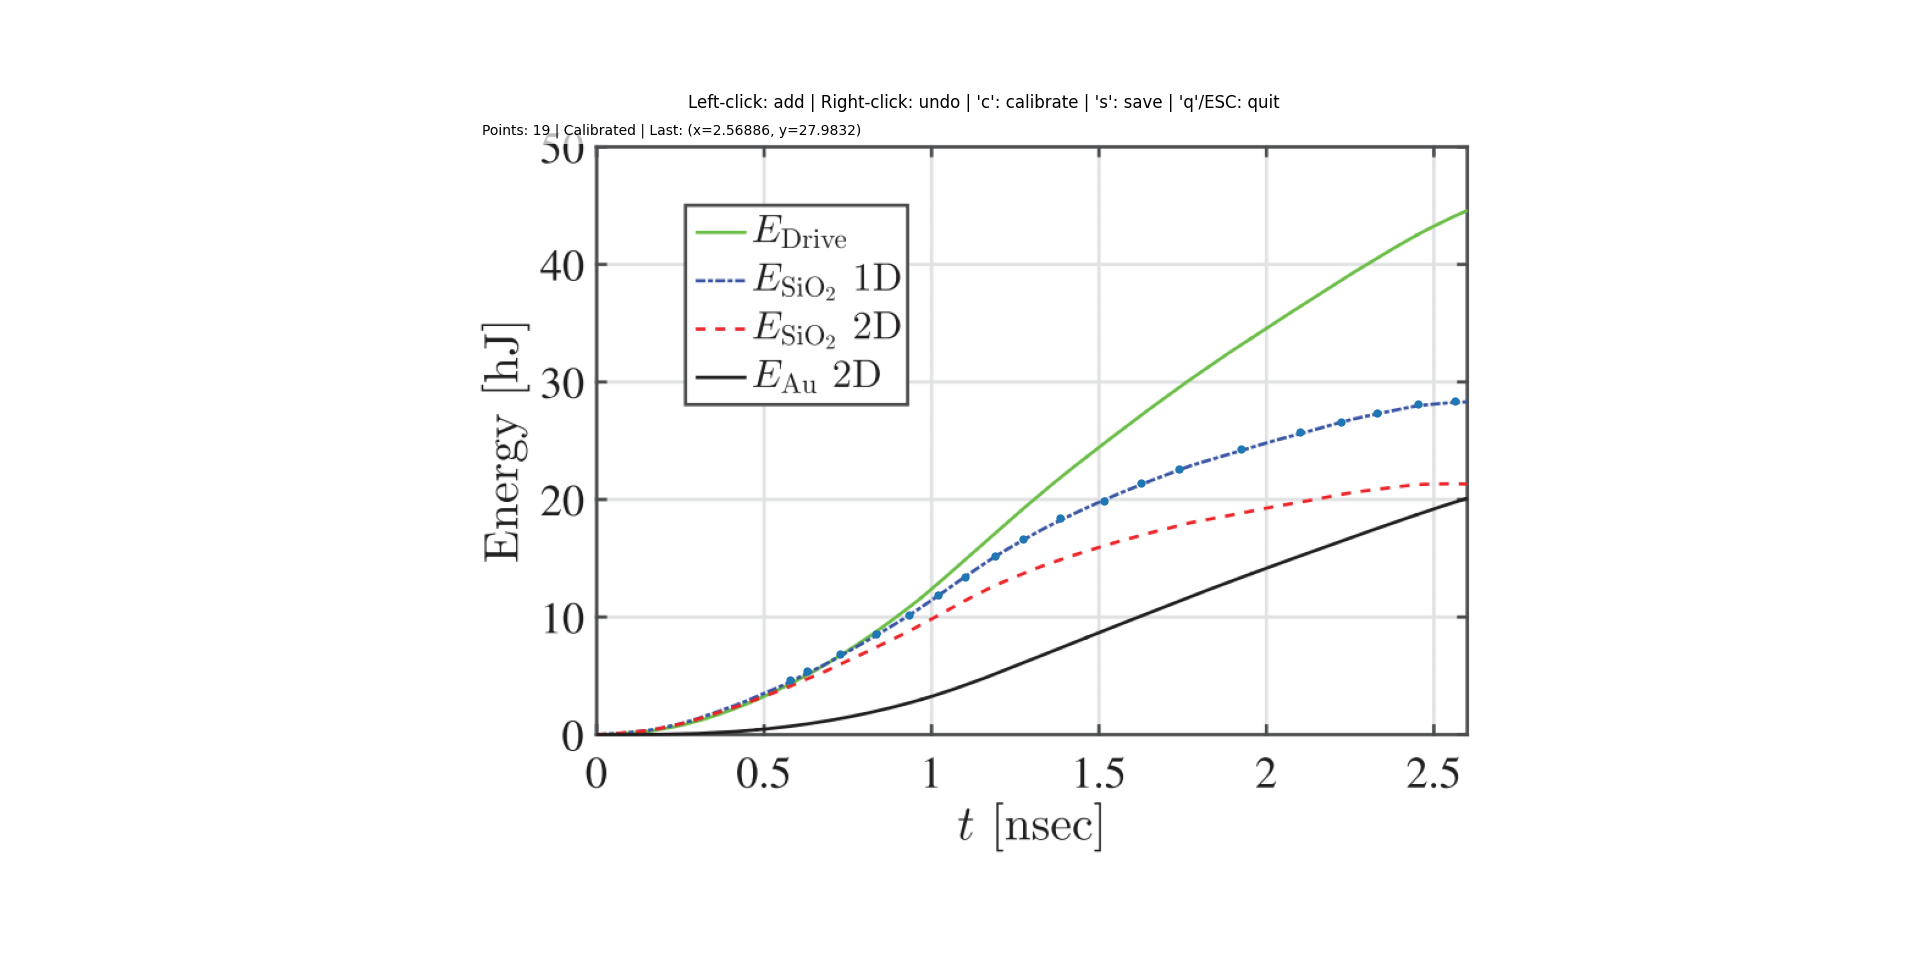

Values plotted in this chart, from the file beside it:
index, x, y
0, 0.5778, 4.538
1, 0.6287, 5.294
2, 0.7275, 6.723
3, 0.8353, 8.403
4, 0.9341, 10.0
5, 1.021, 11.68
6, 1.102, 13.19
7, 1.192, 14.96
8, 1.275, 16.39
9, 1.386, 18.15
10, 1.518, 19.58
11, 1.629, 21.09
12, 1.743, 22.27
13, 1.928, 23.95
14, 2.105, 25.38
15, 2.228, 26.22
16, 2.335, 26.97
17, 2.458, 27.73
18, 2.569, 27.98
